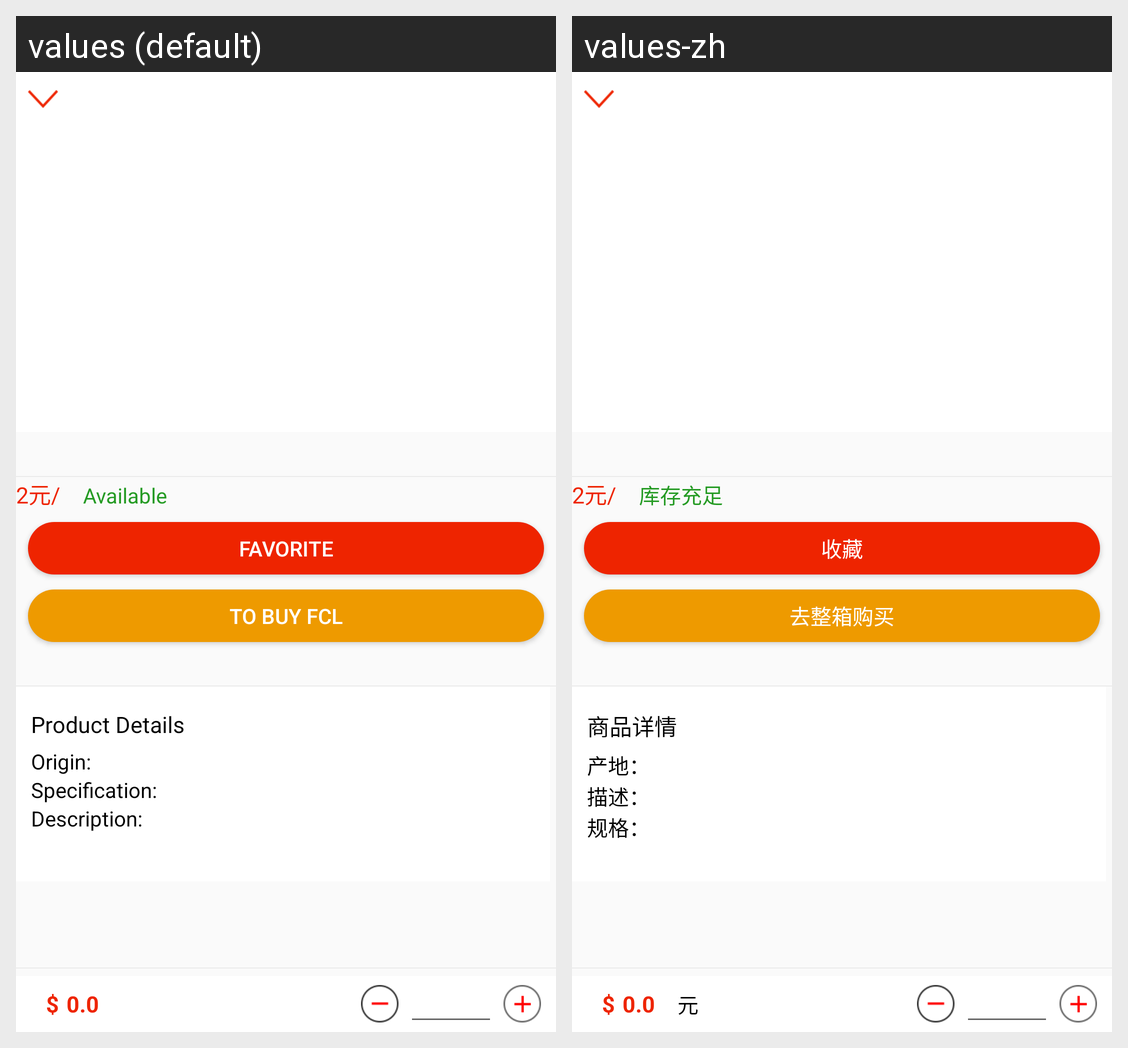

Here is an Android app screen in its default locale and in the app's own translations. Write out the translated-string differences for the strings that appear on this screen.
Android screen res/layout/activity_product_detail.xml rendered under 2 locales, left to right: values (default), values-zh. Device: Nexus 5 (rendered at 1080×1920; each locale shown at half size, 540×960, under a caption strip naming it); theme AppTheme.
Strings drawn on this screen, with the default value and each locale's value (text and hints the layout hard-codes, and strings that could not be matched under every locale, appear in the picture but are not listed):

available
  values: Available
  values-zh: 库存充足

collect
  values: Favorite
  values-zh: 收藏

gotozhengxiang
  values: to buy FCL
  values-zh: 去整箱购买

detail
  values: Product Details
  values-zh: 商品详情

origin
  values: Origin:
  values-zh: 产地：

specification
  values: Specification:
  values-zh: 描述：

decripetion
  values: Description:
  values-zh: 规格：
